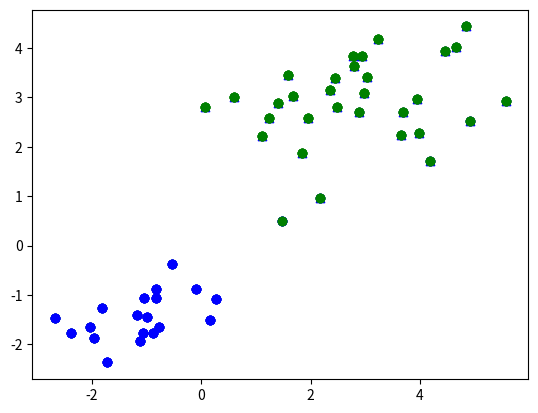

Write the Python code that produced this figure.
#!/usr/bin/env python


import numpy as np
import matplotlib.pyplot as plt

N1 = 20
N2 = 30
Mu1 = np.array([-1,-1])
Sigma1 = np.array([[1,0.4],[0.4,0.5]])

Mu2 = np.array([3,3])
Sigma2 = np.array([[2,0.5],[0.5, 0.8]])

x1 = np.random.multivariate_normal(Mu1, Sigma1, N1)
x2 = np.random.multivariate_normal(Mu2, Sigma2, N2)

#show 
plt.scatter(x1[:,0], x1[:,1], c = 'g', marker = 'o')
plt.scatter(x2[:,0], x2[:,1], c = 'b', marker = '^')

plt.show()

mu1 = np.array([0.,3.])
mu2 = np.array([3.,0.])

last_mu1 = np.array([0.,0.])
last_mu2 = np.array([0.,0.])
x = np.concatenate((x1,x2), axis = 0)
y = np.zeros(N1+N2)

while True:
	if abs(np.dot(mu1 - last_mu1, mu1 - last_mu1)) < 1e-6 and abs(np.dot(mu2 - last_mu2, mu2 - last_mu2)) < 1e-6:
		break
	last_mu1 = mu1
	last_mu2 = mu2
	#E step
	for i in range(N1+N2):
		dis1 = np.dot(x[i] - mu1, x[i] - mu1)
		dis2 = np.dot(x[i] - mu2, x[i] - mu2)
		if dis1 < dis2:
			y[i] = 1
		else:
			y[i] = -1
	#M step
	mu1 = np.array([0.,0.])
	mu2 = np.array([0.,0.])
	sum1 = 0
	sum2 = 0
	t1 = []
	t2 = []
	for i in range(N1+N2):
		if y[i] == 1:
			mu1 += x[i]
			sum1 += 1
			t1.append(x[i])
		elif y[i] == -1:
			mu2 += x[i]	
			sum2 += 1	
			t2.append(x[i])
	mu1 = mu1*1./sum1
	mu2 = mu2*1./sum2
	
	print('mu1:{} mu2 :{}'.format(mu1, mu2))
	t1 = np.array(t1)
	t2 = np.array(t2)
		
	plt.scatter(t1[:,0], t1[:,1], c = 'g', marker = 'o')
	plt.scatter(t2[:,0], t2[:,1], c = 'b', marker = 'o')
	plt.show()
